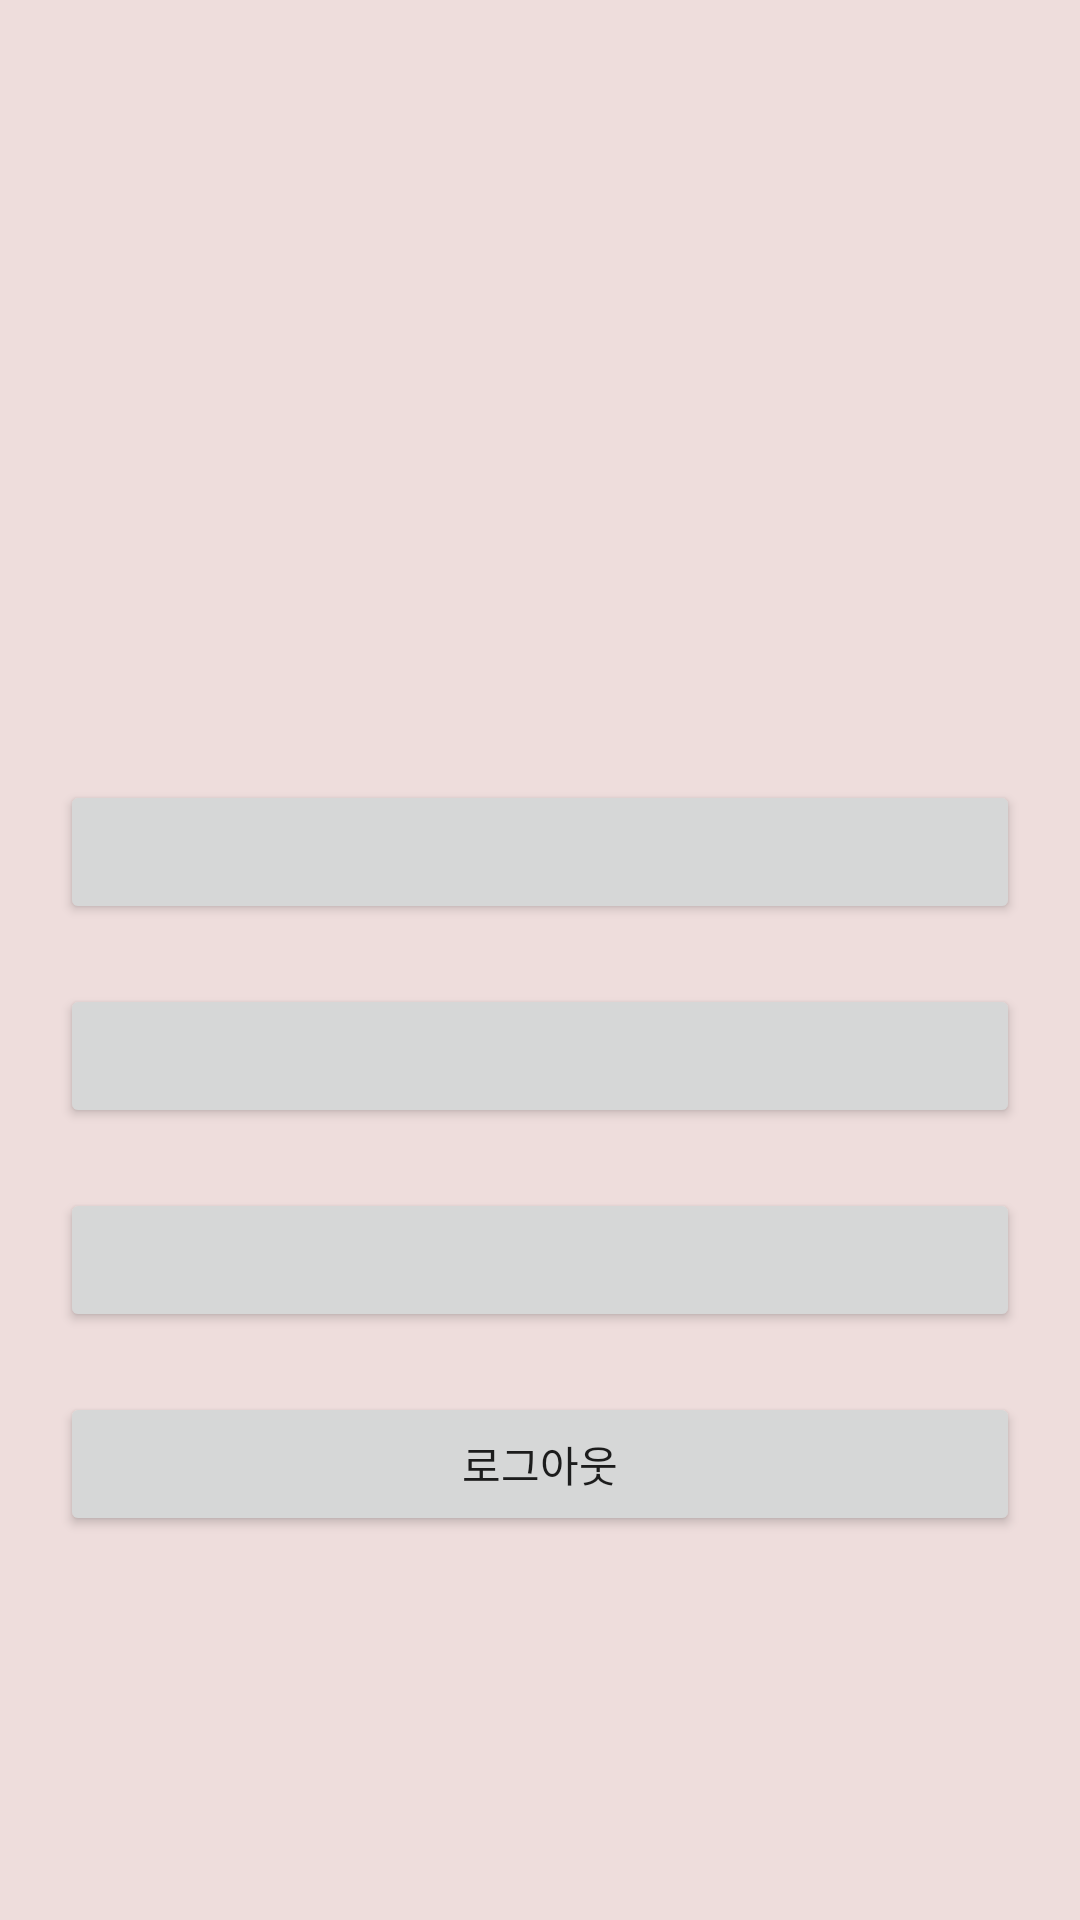

Write the Android layout XML for this screen, with the resource values it uses.
<!-- AndroidManifest.xml: application theme Theme.TravelTalk -->
<!-- res/layout/fragment_my.xml -->
<?xml version="1.0" encoding="utf-8"?>
<androidx.constraintlayout.widget.ConstraintLayout xmlns:android="http://schemas.android.com/apk/res/android"
    android:layout_width="match_parent"
    android:background="@color/custom_pink"
    android:layout_height="match_parent"
    xmlns:app="http://schemas.android.com/apk/res-auto">

    <androidx.constraintlayout.widget.ConstraintLayout
        android:id="@+id/linearLayout_top"
        app:layout_constraintStart_toStartOf="parent"
        app:layout_constraintEnd_toEndOf="parent"
        app:layout_constraintTop_toTopOf="parent"
        app:layout_constraintTop_toBottomOf="@+id/constraintLayout_bottom"
        app:layout_constraintDimensionRatio="3:2"
        android:layout_width="match_parent"
        android:layout_height="0dp"
        android:orientation="horizontal">

        <TextView
            android:id="@+id/textView_UserInfo"
            android:layout_margin="15dp"
            app:layout_constraintStart_toStartOf="parent"
            app:layout_constraintEnd_toEndOf="parent"
            app:layout_constraintTop_toTopOf="parent"
            android:layout_width="match_parent"
            android:layout_height="wrap_content"/>

    </androidx.constraintlayout.widget.ConstraintLayout>
    <androidx.constraintlayout.widget.ConstraintLayout
        android:id="@+id/constraintLayout_bottom"
        app:layout_constraintStart_toStartOf="parent"
        app:layout_constraintEnd_toEndOf="parent"
        app:layout_constraintTop_toBottomOf="@+id/linearLayout_top"
        app:layout_constraintBottom_toBottomOf="parent"
        android:layout_width="match_parent"
        android:layout_height="0dp">

        <androidx.appcompat.widget.AppCompatButton
            android:layout_margin="20dp"
            android:id="@+id/button1"
            app:layout_constraintStart_toStartOf="parent"
            app:layout_constraintEnd_toEndOf="parent"
            app:layout_constraintTop_toTopOf="parent"
            android:layout_width="match_parent"
            android:layout_height="wrap_content"/>
        <androidx.appcompat.widget.AppCompatButton
            android:layout_margin="20dp"
            android:id="@+id/button2"
            app:layout_constraintEnd_toEndOf="parent"
            app:layout_constraintStart_toStartOf="parent"
            app:layout_constraintTop_toBottomOf="@+id/button1"
            android:layout_width="match_parent"
            android:layout_height="wrap_content"/>
        <androidx.appcompat.widget.AppCompatButton
            android:layout_margin="20dp"
            android:id="@+id/button3"
            app:layout_constraintEnd_toEndOf="parent"
            app:layout_constraintStart_toStartOf="parent"
            app:layout_constraintTop_toBottomOf="@+id/button2"
            android:layout_width="match_parent"
            android:layout_height="wrap_content"/>
        <androidx.appcompat.widget.AppCompatButton
            android:text="로그아웃"
            android:layout_margin="20dp"
            android:id="@+id/btn_LogOut"
            app:layout_constraintEnd_toEndOf="parent"
            app:layout_constraintStart_toStartOf="parent"
            app:layout_constraintTop_toBottomOf="@+id/button3"
            android:layout_width="match_parent"
            android:layout_height="wrap_content"/>

    </androidx.constraintlayout.widget.ConstraintLayout>

</androidx.constraintlayout.widget.ConstraintLayout>
<!-- resources referenced by this layout -->
<resources>
  <color name="custom_pink">#EEDDDC</color>
  <style name="Theme.TravelTalk" parent="Theme.MaterialComponents.DayNight.NoActionBar">
          
          <item name="colorPrimary">@color/purple_500</item>
          <item name="colorPrimaryVariant">@color/purple_700</item>
          <item name="colorOnPrimary">@color/white</item>
          
          <item name="colorSecondary">@color/teal_200</item>
          <item name="colorSecondaryVariant">@color/teal_700</item>
          <item name="colorOnSecondary">@color/black</item>
          
          <item name="android:statusBarColor" tools:targetApi="l">?attr/colorPrimaryVariant</item>
          
      </style>
  <color name="purple_500">#FF6200EE</color>
  <color name="purple_700">#FF3700B3</color>
  <color name="white">#FFFFFFFF</color>
  <color name="teal_200">#FF03DAC5</color>
  <color name="teal_700">#FF018786</color>
  <color name="black">#FF000000</color>
</resources>
